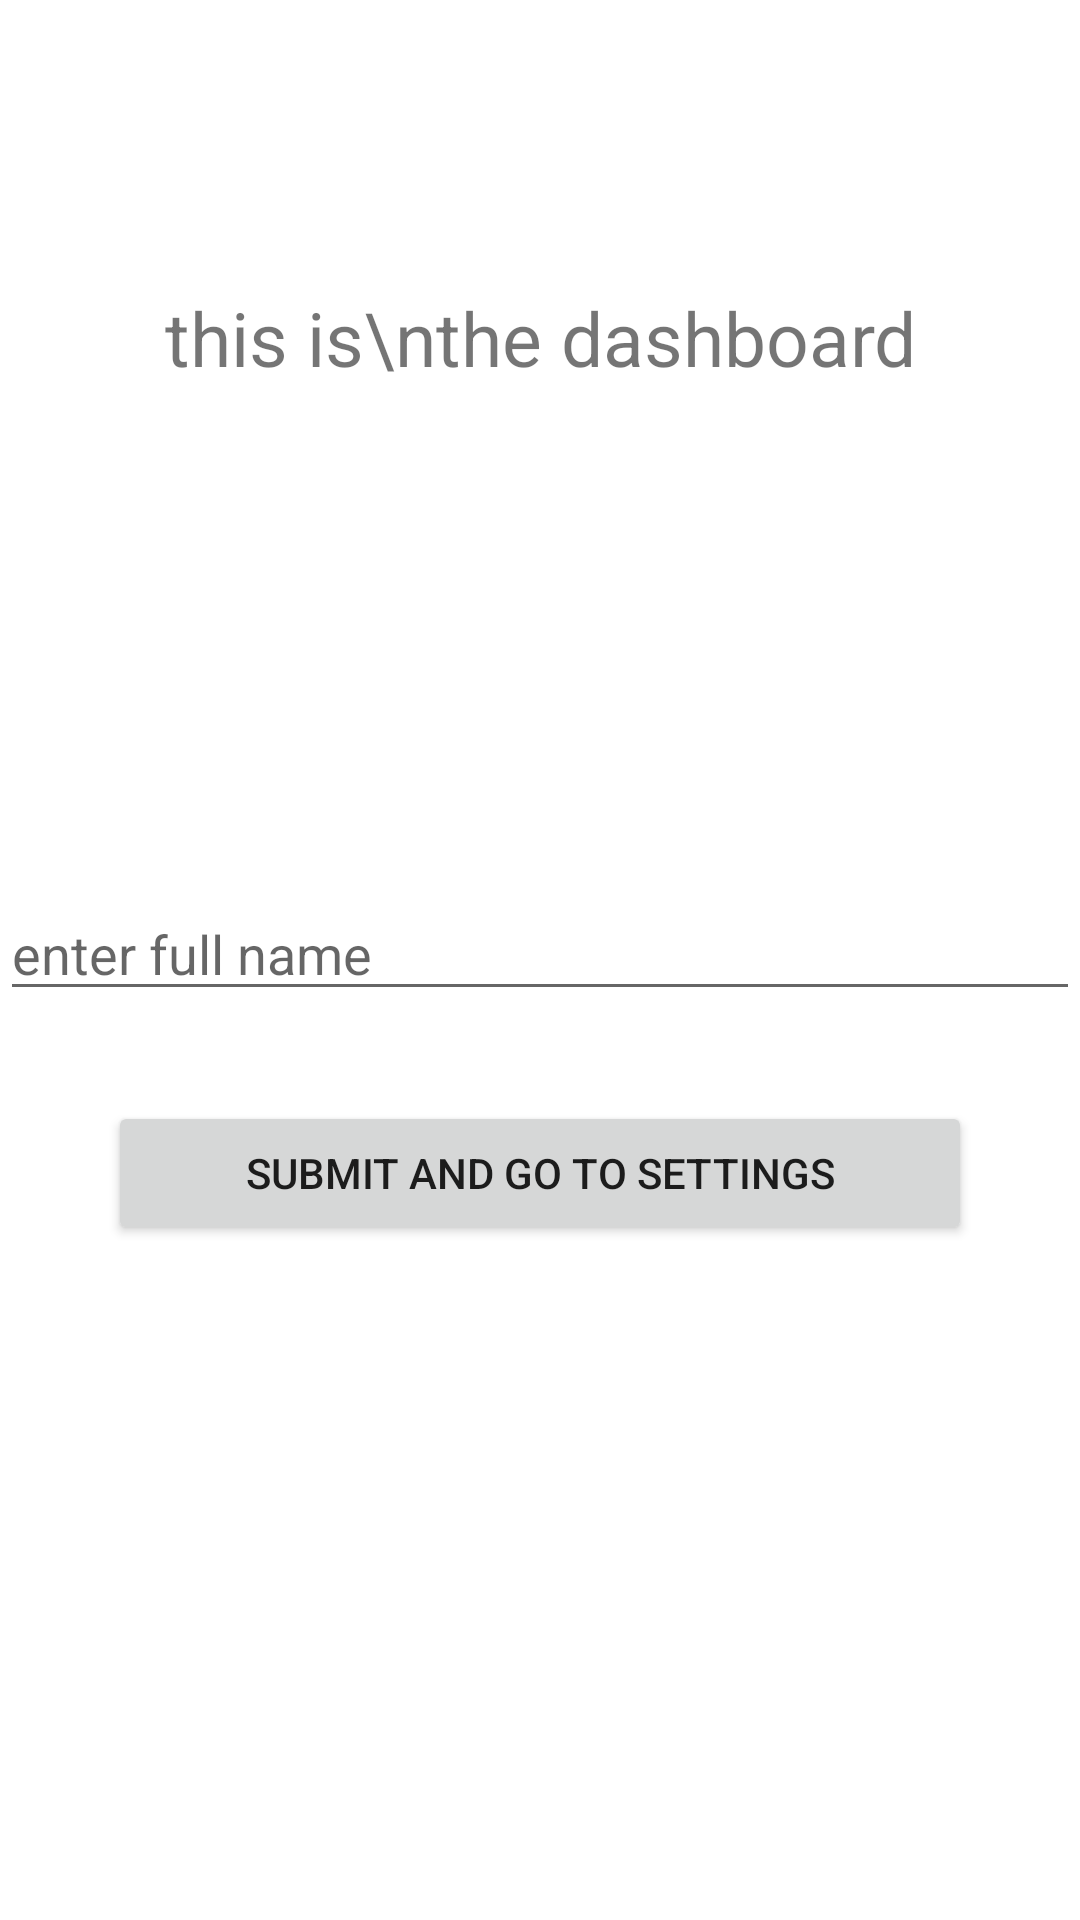

Reconstruct the res/layout file that produces this screen, plus the resources it refers to.
<!-- AndroidManifest.xml: application theme Theme.HW5Android -->
<!-- res/layout/fragment_dashboard.xml -->
<?xml version="1.0" encoding="utf-8"?>
<androidx.constraintlayout.widget.ConstraintLayout xmlns:android="http://schemas.android.com/apk/res/android"
    xmlns:app="http://schemas.android.com/apk/res-auto"
    android:layout_width="match_parent"
    android:layout_height="match_parent">


    <TextView
        android:id="@+id/dashTopText"
        android:layout_width="wrap_content"
        android:layout_height="wrap_content"
        android:text="this is\nthe dashboard"
        android:textAlignment="center"
        android:textSize="25sp"
        app:layout_constraintLeft_toLeftOf="parent"
        app:layout_constraintRight_toRightOf="parent"
        app:layout_constraintTop_toTopOf="parent"
        app:layout_constraintBottom_toTopOf="@id/dashText"/>

    <TextView
        android:id="@+id/dashText"
        android:layout_width="wrap_content"
        android:layout_height="wrap_content"
        android:text=""
        android:textSize="30sp"
        app:layout_constraintBottom_toTopOf="@id/dashEditText"
        app:layout_constraintLeft_toLeftOf="parent"
        app:layout_constraintRight_toRightOf="parent"
        app:layout_constraintTop_toTopOf="parent"
        app:layout_constraintVertical_chainStyle="packed" />

    <EditText
        android:id="@+id/dashEditText"
        android:layout_width="match_parent"
        android:layout_marginTop="30dp"
        android:layout_height="wrap_content"
        android:hint="enter full name"
        app:layout_constraintBottom_toTopOf="@id/dashButton"
        app:layout_constraintLeft_toLeftOf="parent"
        app:layout_constraintRight_toRightOf="parent"
        app:layout_constraintTop_toBottomOf="@id/dashText" />

    <Button
        android:id="@+id/dashButton"
        android:layout_marginTop="30dp"
        android:layout_width="0dp"
        app:layout_constraintWidth_percent="0.8"
        android:layout_height="wrap_content"
        android:text="submit and go to settings"
        app:layout_constraintBottom_toBottomOf="parent"
        app:layout_constraintLeft_toLeftOf="parent"
        app:layout_constraintRight_toRightOf="parent"
        app:layout_constraintTop_toBottomOf="@id/dashEditText" />


</androidx.constraintlayout.widget.ConstraintLayout>
<!-- resources referenced by this layout -->
<resources>
  <style name="Theme.HW5Android" parent="Theme.MaterialComponents.DayNight.DarkActionBar">
          
          <item name="colorPrimary">@color/purple_500</item>
          <item name="colorPrimaryVariant">@color/purple_700</item>
          <item name="colorOnPrimary">@color/white</item>
          
          <item name="colorSecondary">@color/teal_200</item>
          <item name="colorSecondaryVariant">@color/teal_700</item>
          <item name="colorOnSecondary">@color/black</item>
          
          <item name="android:statusBarColor" tools:targetApi="l">?attr/colorPrimaryVariant</item>
          
      </style>
  <!-- not gathered from this repository: default colours our renderer supplied (Android Studio template values) -->
  <color name="purple_500">#FF6200EE</color>
  <color name="purple_700">#FF3700B3</color>
  <color name="teal_200">#FF03DAC5</color>
  <color name="teal_700">#FF018786</color>
  <color name="black">#FF000000</color>
  <color name="white">#FFFFFFFF</color>
</resources>
